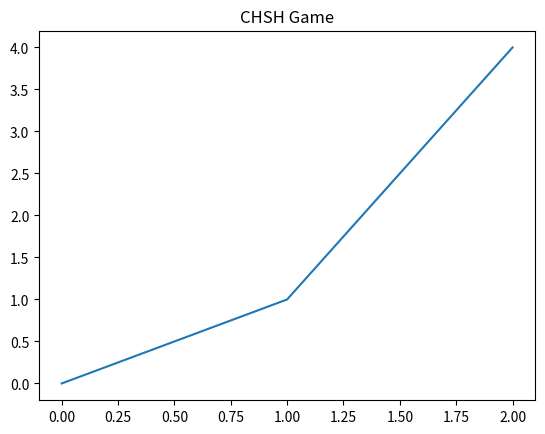

The script that saved this image:
"""
==============================
CHSH Game Implementation
==============================

This example demonstrates the CHSH (Clauser-Horne-Shimony-Holt) game 
implementation using toqito.
"""

# sphinx_gallery_thumbnail_number = 1

import matplotlib.pyplot as plt

plt.plot([0, 1, 2], [0, 1, 4])  # Example plot

plt.title("CHSH Game")

plt.savefig("thumbnail.png")

plt.show()
